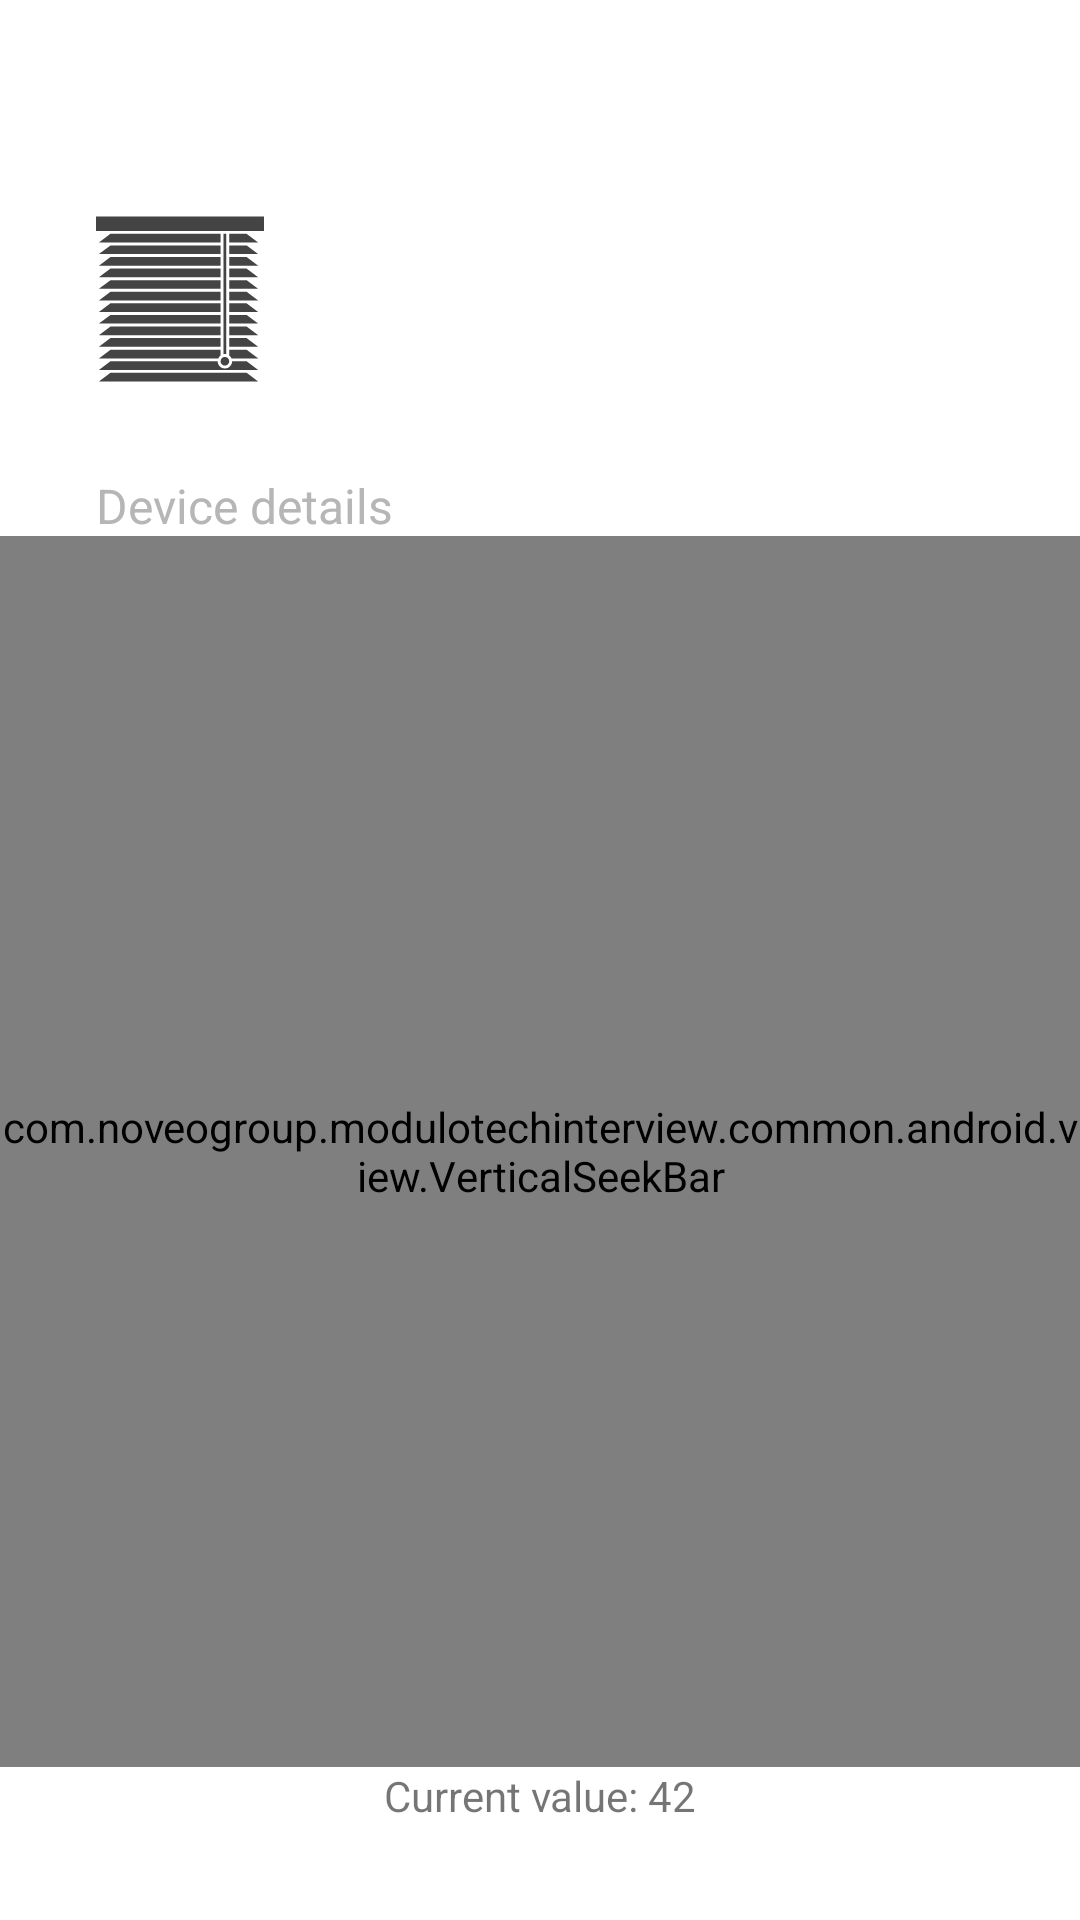

Here is an Android app screen rendered from its layout file. Give the layout XML and the strings, colors and styles it references.
<!-- AndroidManifest.xml: application theme Theme.ModuloTechInterview -->
<!-- res/layout/fragment_shutters.xml -->
<?xml version="1.0" encoding="utf-8"?>
<androidx.constraintlayout.widget.ConstraintLayout xmlns:android="http://schemas.android.com/apk/res/android"
    xmlns:app="http://schemas.android.com/apk/res-auto"
    xmlns:tools="http://schemas.android.com/tools"
    android:id="@+id/deviceLayout"
    android:layout_width="match_parent"
    android:layout_height="match_parent">

    <androidx.appcompat.widget.AppCompatImageView
        android:id="@+id/titleImageView"
        android:layout_width="0dp"
        android:layout_height="wrap_content"
        android:layout_margin="@dimen/margin_large"
        android:tint="?attr/colorOnPrimary"
        app:layout_constraintStart_toStartOf="parent"
        app:layout_constraintTop_toBottomOf="@id/titleTextView"
        app:srcCompat="@drawable/ic_shutters" />

    <TextView
        android:id="@+id/titleTextView"
        style="@style/Title"
        android:layout_width="wrap_content"
        android:layout_height="wrap_content"
        android:layout_marginTop="@dimen/margin_normal"
        android:textAllCaps="true"
        app:layout_constraintEnd_toEndOf="parent"
        app:layout_constraintStart_toStartOf="parent"
        app:layout_constraintTop_toTopOf="parent"
        tools:text="Shutters" />

    <TextView
        android:id="@+id/subtitleTextView"
        style="@style/Hint"
        android:layout_width="0dp"
        android:layout_height="wrap_content"
        android:layout_margin="@dimen/margin_large"
        android:gravity="start"
        android:text="@string/settings"
        app:layout_constraintEnd_toEndOf="parent"
        app:layout_constraintStart_toStartOf="parent"
        app:layout_constraintTop_toBottomOf="@id/titleImageView" />

    <include
        android:id="@+id/shuttersLayout"
        layout="@layout/view_shutters"
        android:layout_width="match_parent"
        android:layout_height="0dp"
        android:layout_marginBottom="@dimen/margin_large_x"
        app:layout_constraintBottom_toBottomOf="parent"
        app:layout_constraintTop_toBottomOf="@id/subtitleTextView" />

    <ProgressBar
        android:id="@+id/progressBar"
        android:layout_width="wrap_content"
        android:layout_height="wrap_content"
        android:visibility="gone"
        app:layout_constraintBottom_toBottomOf="parent"
        app:layout_constraintEnd_toEndOf="parent"
        app:layout_constraintStart_toStartOf="parent"
        app:layout_constraintTop_toTopOf="parent"
        tools:visibility="visible" />
</androidx.constraintlayout.widget.ConstraintLayout>
<!-- res/layout/view_shutters.xml (included above) -->
<?xml version="1.0" encoding="utf-8"?>
<androidx.constraintlayout.widget.ConstraintLayout xmlns:android="http://schemas.android.com/apk/res/android"
    xmlns:app="http://schemas.android.com/apk/res-auto"
    xmlns:tools="http://schemas.android.com/tools"
    android:id="@+id/backgroundLayout"
    android:layout_width="match_parent"
    android:layout_height="match_parent">

    <com.noveogroup.modulotechinterview.common.android.view.VerticalSeekBar
        android:id="@+id/seekBar"
        android:layout_width="wrap_content"
        android:layout_height="0dp"
        android:paddingVertical="@dimen/margin_large"
        app:layout_constraintBottom_toTopOf="@id/currentValueTextView"
        app:layout_constraintEnd_toEndOf="parent"
        app:layout_constraintStart_toStartOf="parent"
        app:layout_constraintTop_toTopOf="parent"
        app:vsb_bar_background_color="@color/text_secondary"
        app:vsb_bar_progress_color="@color/accent"
        app:vsb_max_value="100" />

    <TextView
        android:id="@+id/currentValueTextView"
        android:layout_width="0dp"
        android:layout_height="wrap_content"
        android:layout_margin="@dimen/margin_large"
        android:gravity="center"
        app:layout_constraintBottom_toBottomOf="parent"
        app:layout_constraintEnd_toEndOf="parent"
        app:layout_constraintStart_toStartOf="parent"
        tools:text="Current value: 42" />
</androidx.constraintlayout.widget.ConstraintLayout>
<!-- resources referenced by this layout -->
<resources>
  <color name="accent">#FF9800</color>
  <color name="text_secondary">#B6B6B6</color>
  <dimen name="margin_large">32dp</dimen>
  <dimen name="margin_normal">16dp</dimen>
  <!-- drawable ic_shutters: vector/xml drawable (drawable, 4244 chars, omitted) -->
  <string name="settings">Device details</string>
  <style name="Hint" parent="Text.FontRegular.Secondary">
          <item name="android:textSize">@dimen/text_size_normal</item>
      </style>
  <style name="Title" parent="Text.FontMedium.Primary">
          <item name="android:textSize">@dimen/text_size_title</item>
      </style>
  <style name="Theme.ModuloTechInterview" parent="Theme.MaterialComponents.DayNight.DarkActionBar">
          <item name="colorPrimary">@color/primary</item>
          <item name="colorPrimaryVariant">@color/primaryDark</item>
          <item name="colorOnPrimary">@color/text_primary</item>
          <item name="colorSecondary">@color/accent</item>
          <item name="colorSecondaryVariant">@color/accent</item>
          <item name="colorOnSecondary">@color/black</item>
          <item name="android:statusBarColor">?attr/colorPrimaryVariant</item>
          <item name="android:titleTextStyle">@style/Title</item>
          <item name="windowActionBar">false</item>
          <item name="windowNoTitle">true</item>
      </style>
  <style name="Text.FontRegular.Secondary">
          <item name="android:textColor">@color/text_secondary</item>
      </style>
  <dimen name="text_size_normal">16dp</dimen>
  <style name="Text.FontMedium.Primary">
          <item name="android:textColor">@color/text_primary</item>
      </style>
  <dimen name="text_size_title">20dp</dimen>
  <color name="primary">#FFFFFF</color>
  <color name="primaryDark">#DDDDDD</color>
  <color name="text_primary">#444444</color>
  <color name="black">#FF000000</color>
</resources>
